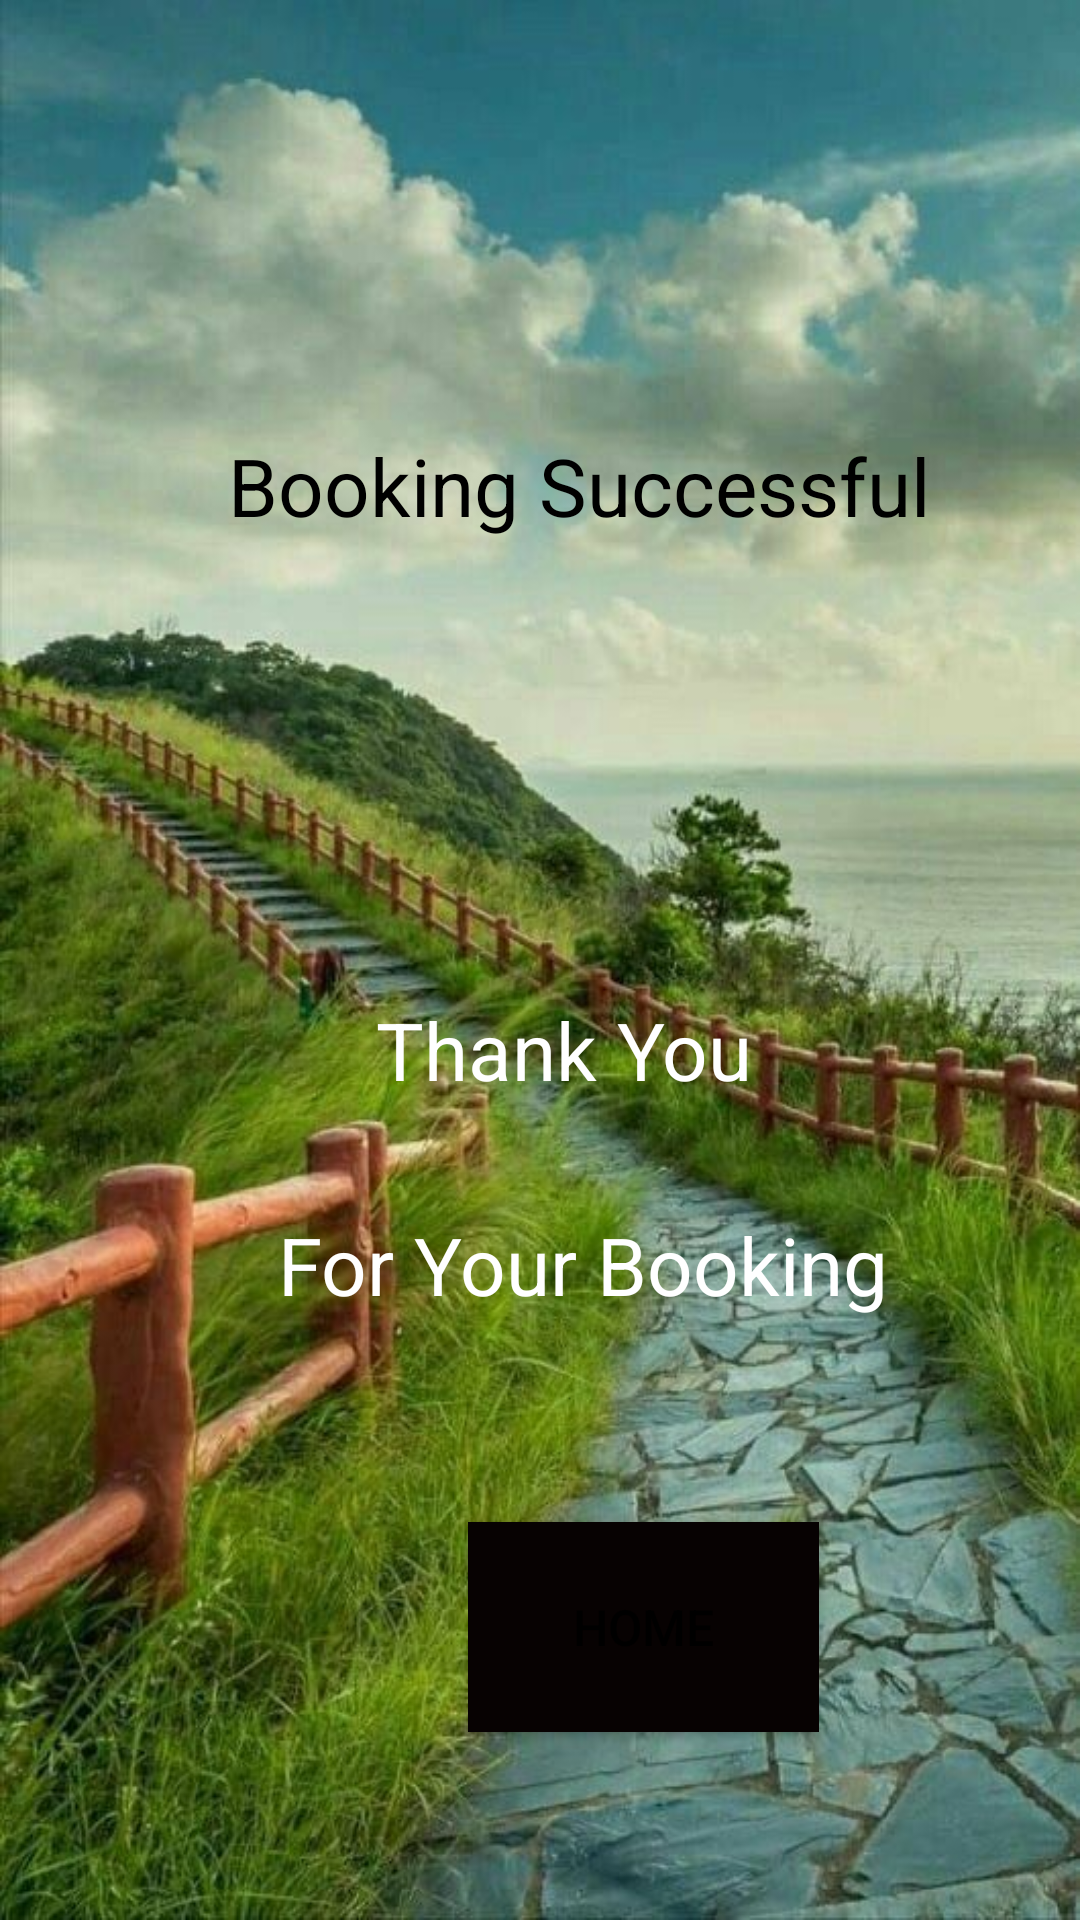

Here is an Android app screen rendered from its layout file. Give the layout XML and the strings, colors and styles it references.
<!-- AndroidManifest.xml: application theme Theme.PageOne -->
<!-- res/layout/activity_hotelbookingconfirm.xml -->
<?xml version="1.0" encoding="utf-8"?>
<androidx.constraintlayout.widget.ConstraintLayout xmlns:android="http://schemas.android.com/apk/res/android"
    xmlns:app="http://schemas.android.com/apk/res-auto"
    xmlns:tools="http://schemas.android.com/tools"
    android:layout_width="match_parent"
    android:layout_height="match_parent"

    tools:context=".hotelbookingconfirm"
    android:background="@drawable/img5">

    <TextView
        android:id="@+id/textView11"
        android:layout_width="wrap_content"
        android:layout_height="wrap_content"
        android:layout_marginTop="144dp"
        android:text="Booking Successful"
        android:textColor="@color/black"
        android:textSize="80px"
        app:layout_constraintBottom_toTopOf="@+id/textView12"
        app:layout_constraintEnd_toEndOf="parent"
        app:layout_constraintHorizontal_bias="0.604"
        app:layout_constraintStart_toStartOf="parent"
        app:layout_constraintTop_toTopOf="parent"
        app:layout_constraintVertical_bias="0.0" />

    <TextView
        android:id="@+id/textView12"
        android:layout_width="wrap_content"
        android:layout_height="wrap_content"
        android:layout_marginTop="332dp"
        android:text="Thank You "
        android:textColor="@color/white"
        android:textSize="80px"
        app:layout_constraintEnd_toEndOf="parent"
        app:layout_constraintHorizontal_bias="0.55"
        app:layout_constraintStart_toStartOf="parent"
        app:layout_constraintTop_toTopOf="parent" />

    <TextView
        android:id="@+id/textView13"
        android:layout_width="wrap_content"
        android:layout_height="wrap_content"
        android:layout_marginTop="36dp"
        android:text=" For Your Booking "
        android:textColor="@color/white"
        android:textSize="80px"
        app:layout_constraintEnd_toEndOf="parent"
        app:layout_constraintHorizontal_bias="0.601"
        app:layout_constraintStart_toStartOf="parent"
        app:layout_constraintTop_toBottomOf="@+id/textView12" />

    <Button
        android:id="@+id/hotelconbtn"
        android:layout_width="117dp"
        android:layout_height="70dp"
        android:layout_marginStart="156dp"
        android:layout_marginTop="68dp"
        android:background="#070202"

        android:text="HOME"
        android:textSize="50px"
        android:shape="oval"
        app:layout_constraintStart_toStartOf="parent"
        app:layout_constraintTop_toBottomOf="@+id/textView13" />
</androidx.constraintlayout.widget.ConstraintLayout>
<!-- resources referenced by this layout -->
<resources>
  <color name="black">#FF000000</color>
  <color name="white">#FFFFFFFF</color>
  <!-- drawable img5: jpg bitmap (drawable, 86021 bytes) -->
  <style name="Theme.PageOne" parent="Theme.MaterialComponents.Light.NoActionBar">
          
          <item name="colorPrimary">@color/purple_500</item>
          <item name="colorPrimaryVariant">@color/purple_700</item>
          <item name="colorOnPrimary">@color/white</item>
          
          <item name="colorSecondary">@color/teal_200</item>
          <item name="colorSecondaryVariant">@color/teal_700</item>
          <item name="colorOnSecondary">@color/black</item>
          
          <item name="android:statusBarColor">?attr/colorPrimaryVariant</item>
          
      </style>
  <color name="purple_500">#FF6200EE</color>
  <color name="purple_700">#FF3700B3</color>
  <color name="teal_200">#FF03DAC5</color>
  <color name="teal_700">#FF018786</color>
</resources>
